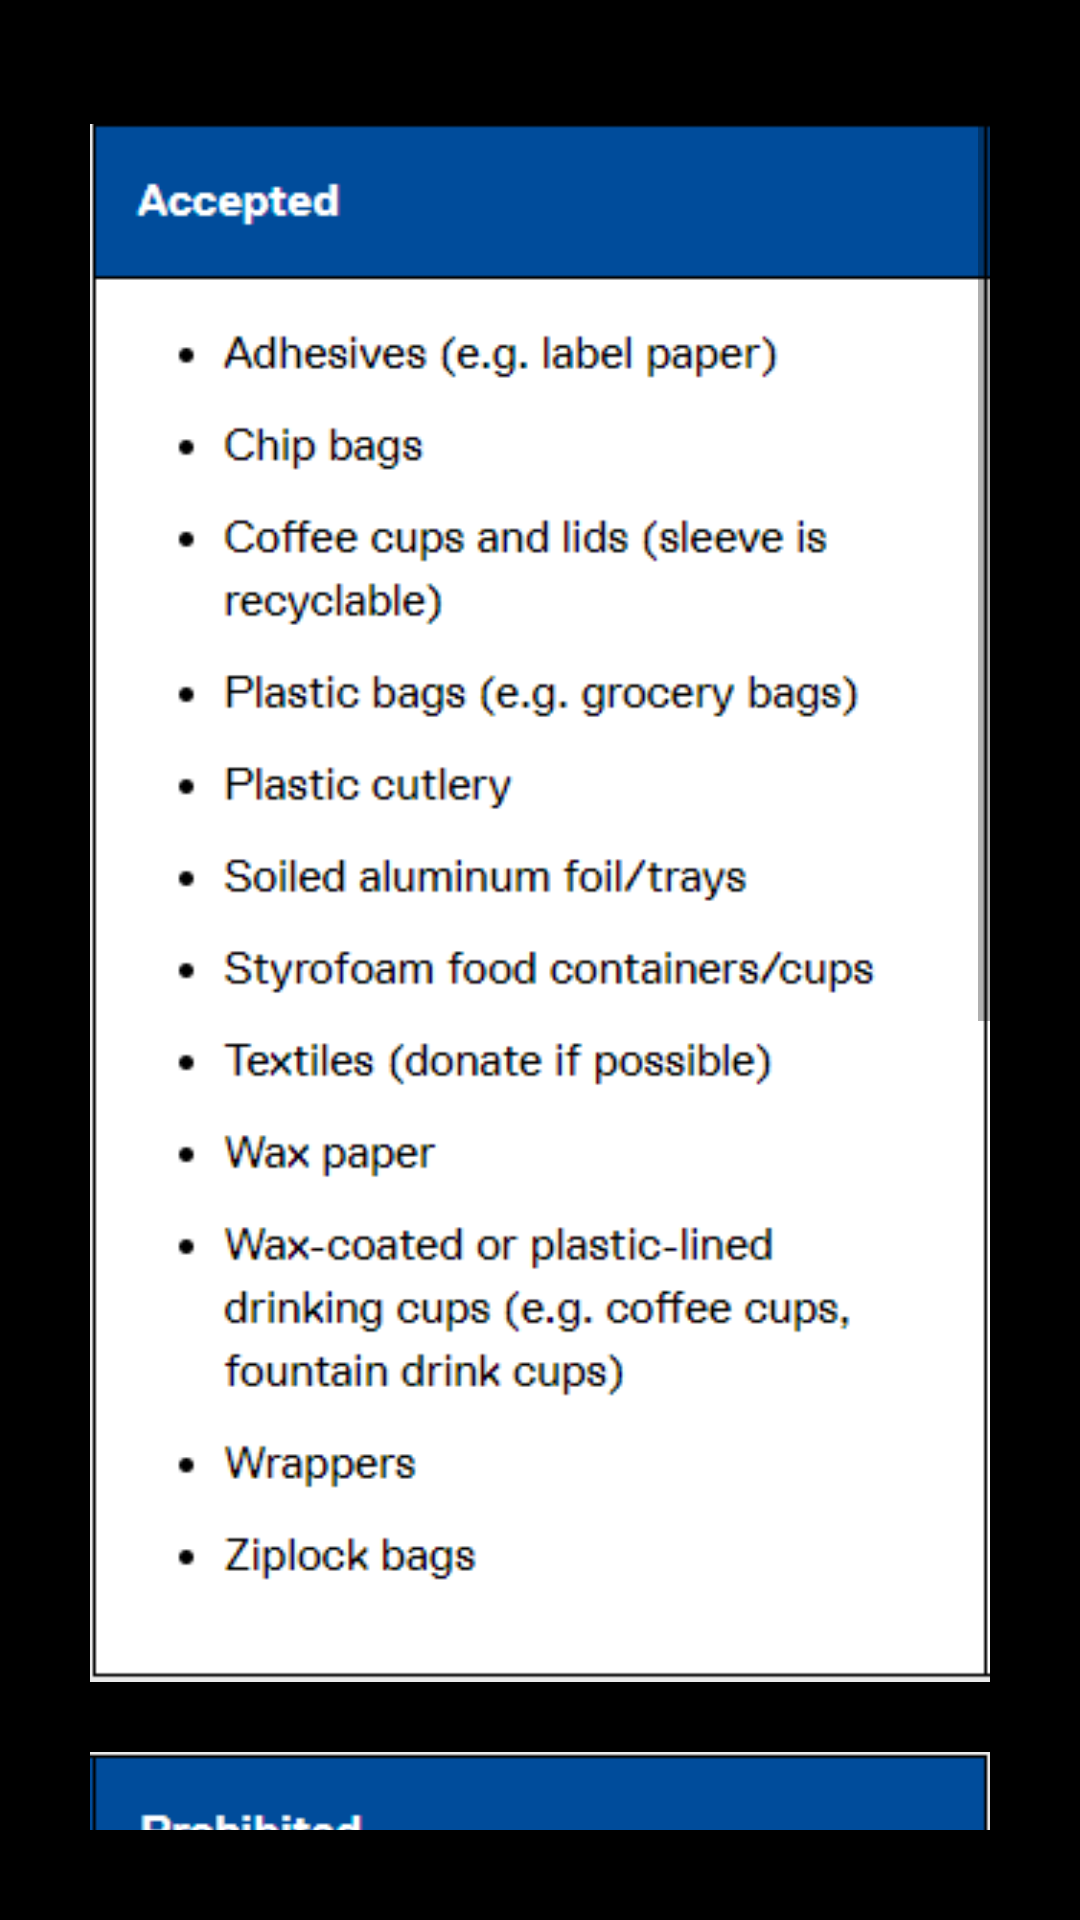

Write the Android layout XML for this screen, with the resource values it uses.
<!-- AndroidManifest.xml: application theme Theme.SFUGOGREENF -->
<!-- res/layout/bottom_sheet_dialog1.xml -->
<?xml version="1.0" encoding="utf-8"?>
<LinearLayout

    xmlns:android="http://schemas.android.com/apk/res/android"
    xmlns:app="http://schemas.android.com/apk/res-auto"
    android:layout_width="match_parent"
    android:layout_height="match_parent"
    android:orientation="vertical"
    android:gravity="center"
    android:padding="30dp"
    android:background="@color/black">

    <ScrollView
        android:layout_width="match_parent"
        android:layout_height="match_parent"
        android:background="@color/black">

        <LinearLayout
            android:layout_width="match_parent"
            android:layout_height="wrap_content"
            android:orientation="vertical" >

            <ImageView
                android:id="@+id/imageView7"
                android:layout_width="match_parent"
                android:layout_height="wrap_content"
                app:srcCompat="@drawable/_a1" />

            <ImageView
                android:id="@+id/imageView8"
                android:layout_width="match_parent"
                android:layout_height="wrap_content"
                app:srcCompat="@drawable/__p1" />
        </LinearLayout>
    </ScrollView>
</LinearLayout>
<!-- resources referenced by this layout -->
<resources>
  <!-- drawable __p1: png bitmap (drawable, 5324 bytes) -->
  <!-- drawable _a1: png bitmap (drawable, 14727 bytes) -->
  <style name="Theme.SFUGOGREENF" parent="Theme.MaterialComponents.DayNight.DarkActionBar">
          
          <item name="colorPrimary">@color/purple_500</item>
          <item name="colorPrimaryVariant">@color/purple_700</item>
          <item name="colorOnPrimary">@color/white</item>
          
          <item name="colorSecondary">@color/teal_200</item>
          <item name="colorSecondaryVariant">@color/teal_700</item>
          <item name="colorOnSecondary">@color/black</item>
          
          <item name="android:statusBarColor" tools:targetApi="l">?attr/colorPrimaryVariant</item>
          
      </style>
  <!-- not gathered from this repository: default colours our renderer supplied (Android Studio template values) -->
  <color name="purple_500">#FF6200EE</color>
  <color name="purple_700">#FF3700B3</color>
  <color name="teal_200">#FF03DAC5</color>
  <color name="teal_700">#FF018786</color>
  <color name="black">#FF000000</color>
  <color name="white">#FFFFFFFF</color>
</resources>
